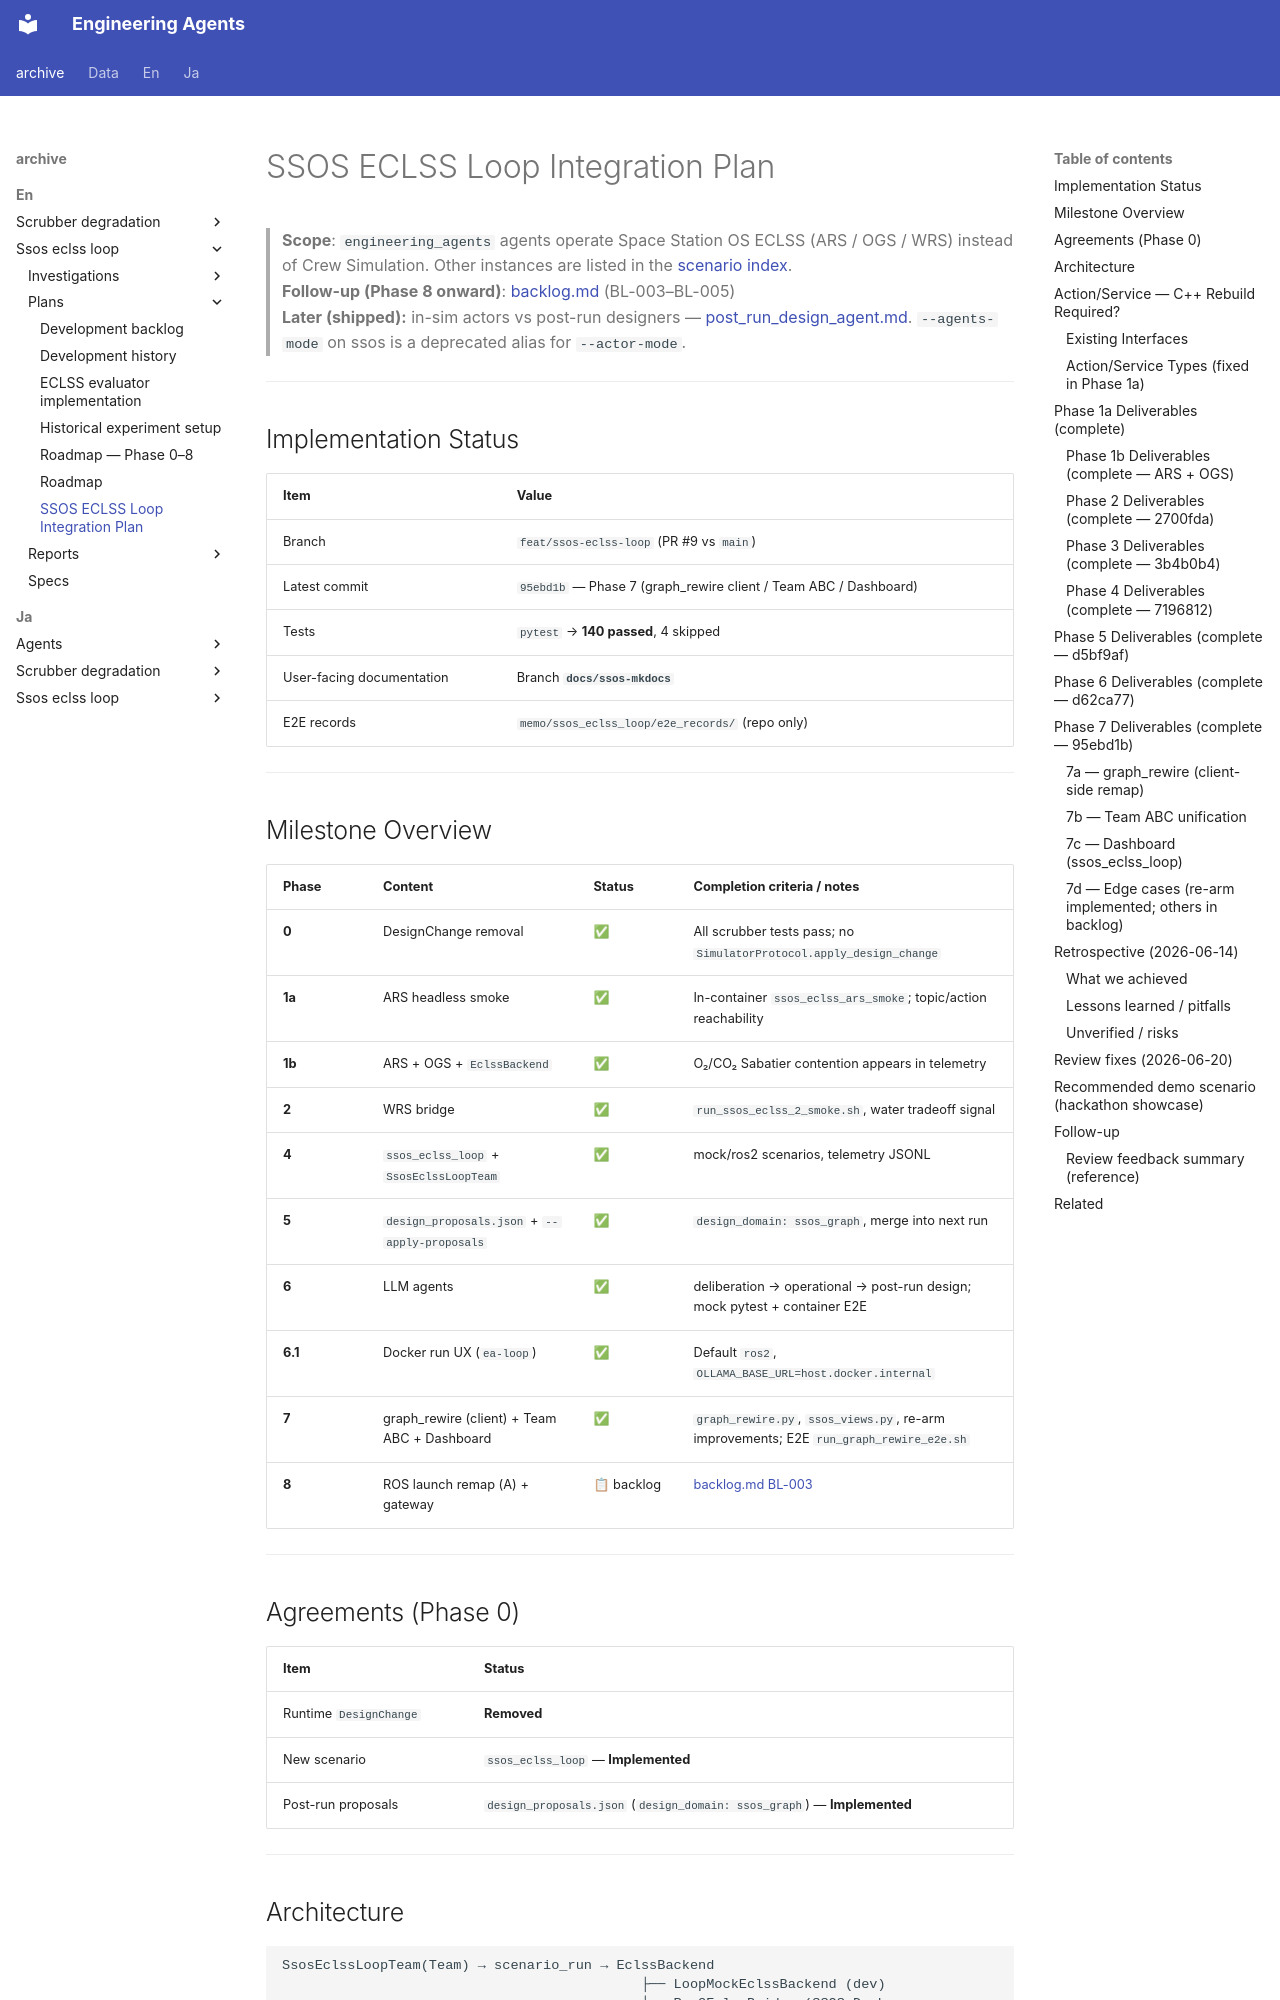

repository: hirototamura/engineering_agents · page: _archive/en/ssos_eclss_loop/plans/ssos_eclss_loop_connection_plan/index.html · generator: mkdocs

# SSOS ECLSS Loop Integration Plan

> **Scope**: `engineering_agents` agents operate Space Station OS ECLSS (ARS / OGS / WRS) instead of Crew Simulation. Other instances are listed in the [scenario index](../../../../en/users/scenarios/index.md).  
> **Follow-up (Phase 8 onward)**: [backlog.md](../../../../en/developers/index.md) (BL-003–BL-005)  
> **Later (shipped):** in-sim actors vs post-run designers — [post_run_design_agent.md](../investigations/post_run_design_agent.md). `--agents-mode` on ssos is a deprecated alias for `--actor-mode`.

---

## Implementation Status

| Item | Value |
|------|-----|
| Branch | `feat/ssos-eclss-loop` (PR #9 vs `main`) |
| Latest commit | `95ebd1b` — Phase 7 (graph_rewire client / Team ABC / Dashboard) |
| Tests | `pytest` → **140 passed**, 4 skipped |
| User-facing documentation | Branch **`docs/ssos-mkdocs`** |
| E2E records | `memo/ssos_eclss_loop/e2e_records/` (repo only) |

---

## Milestone Overview

| Phase | Content | Status | Completion criteria / notes |
|-------|------|------|-----------------|
| **0** | DesignChange removal | ✅ | All scrubber tests pass; no `SimulatorProtocol.apply_design_change` |
| **1a** | ARS headless smoke | ✅ | In-container `ssos_eclss_ars_smoke`; topic/action reachability |
| **1b** | ARS + OGS + `EclssBackend` | ✅ | O₂/CO₂ Sabatier contention appears in telemetry |
| **2** | WRS bridge | ✅ | `run_ssos_eclss_2_smoke.sh`, water tradeoff signal |
| **4** | `ssos_eclss_loop` + `SsosEclssLoopTeam` | ✅ | mock/ros2 scenarios, telemetry JSONL |
| **5** | `design_proposals.json` + `--apply-proposals` | ✅ | `design_domain: ssos_graph`, merge into next run |
| **6** | LLM agents | ✅ | deliberation → operational → post-run design; mock pytest + container E2E |
| **6.1** | Docker run UX (`ea-loop`) | ✅ | Default `ros2`, `OLLAMA_BASE_URL=host.docker.internal` |
| **7** | graph_rewire (client) + Team ABC + Dashboard | ✅ | `graph_rewire.py`, `ssos_views.py`, re-arm improvements; E2E `run_graph_rewire_e2e.sh` |
| **8** | ROS launch remap (A) + gateway | 📋 backlog | [backlog.md BL-003](backlog.md#bl-003) |

---

## Agreements (Phase 0)

| Item | Status |
|------|------|
| Runtime `DesignChange` | **Removed** |
| New scenario | `ssos_eclss_loop` — **Implemented** |
| Post-run proposals | `design_proposals.json` (`design_domain: ssos_graph`) — **Implemented** |

---

## Architecture

```
SsosEclssLoopTeam(Team) → scenario_run → EclssBackend
                                            ├── LoopMockEclssBackend (dev)
                                            └── Ros2EclssBridge (SSOS Docker, topic_remap)
```

Startup: `~/dev/ssos/ssos-run.sh` → in-container `bash /root/ssos-eclss-headless.sh` → `ea-loop`

---
